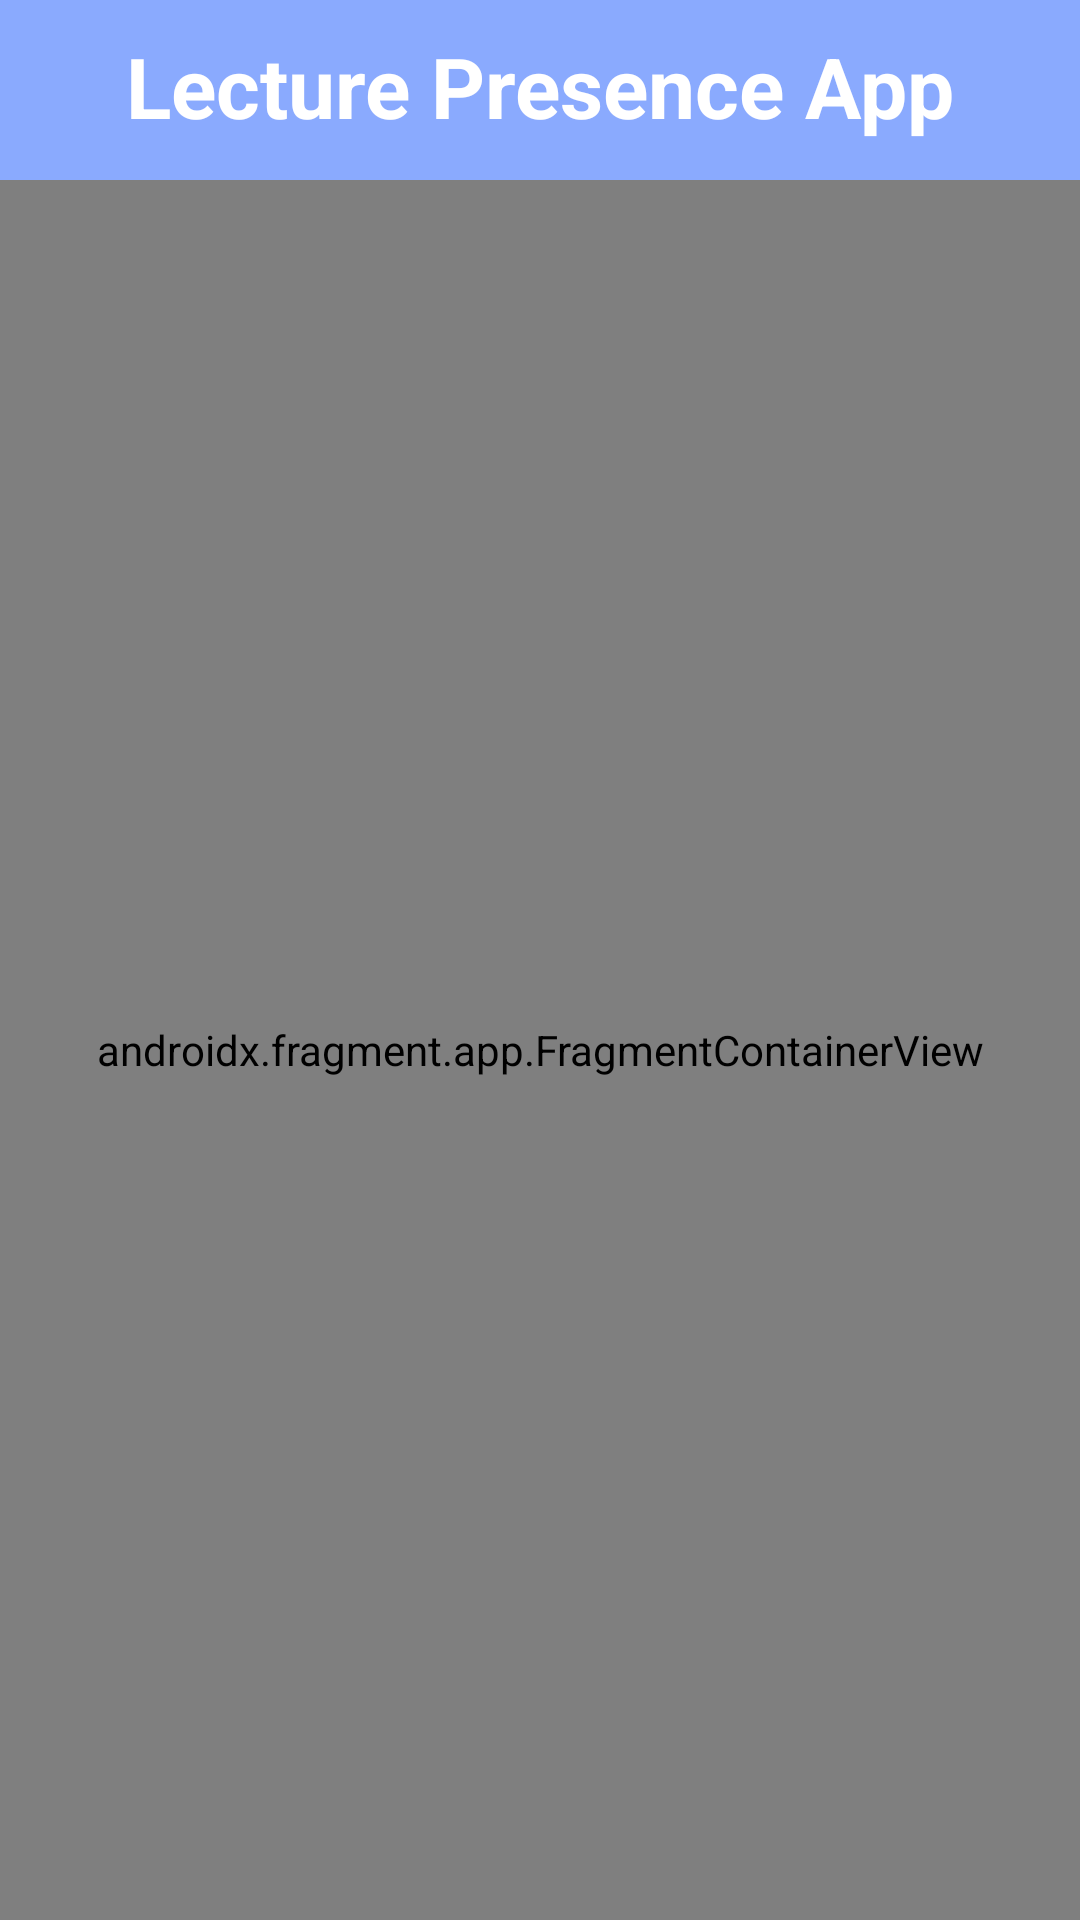

Android layout source for this screen:
<!-- AndroidManifest.xml: application theme mz -->
<!-- res/layout/activity_main.xml -->
<?xml version="1.0" encoding="utf-8"?>
<androidx.coordinatorlayout.widget.CoordinatorLayout xmlns:android="http://schemas.android.com/apk/res/android"
    xmlns:tools="http://schemas.android.com/tools"
    xmlns:app="http://schemas.android.com/apk/res-auto"


    android:layout_width="match_parent"
    android:layout_height="match_parent">

    <androidx.constraintlayout.widget.ConstraintLayout
        android:layout_width="match_parent"
        android:layout_height="match_parent">

        <com.google.android.material.appbar.AppBarLayout
            android:id="@+id/appbar"

            android:layout_width="match_parent"
            android:layout_height="60dp"
            android:backgroundTint="@color/blue_1"
            app:layout_constraintEnd_toEndOf="parent"
            app:layout_constraintStart_toStartOf="parent"
            app:layout_constraintTop_toTopOf="parent">

            <androidx.constraintlayout.widget.ConstraintLayout
                android:layout_width="match_parent"
                android:layout_height="match_parent">

                <TextView
                    android:id="@+id/app_name_title"
                    android:layout_width="match_parent"
                    android:layout_height="match_parent"
                    android:layout_marginTop="10dp"
                    android:lineSpacingExtra="14sp"
                    android:text="@string/app_title"
                    android:textAlignment="center"
                    android:textColor="#FFFFFF"
                    android:textSize="28sp"
                    android:textStyle="bold"
                    app:layout_constraintBottom_toBottomOf="parent"
                    app:layout_constraintEnd_toEndOf="parent"
                    app:layout_constraintStart_toStartOf="parent"
                    app:layout_constraintTop_toTopOf="parent" />
            </androidx.constraintlayout.widget.ConstraintLayout>

        </com.google.android.material.appbar.AppBarLayout>

        <androidx.fragment.app.FragmentContainerView
            android:id="@+id/fragmentContainerView"
            android:name="com.marko112.lecturepresenceapp.MySubjectsFragment"
            android:layout_width="0dp"
            android:layout_height="0dp"
            app:layout_constraintBottom_toBottomOf="parent"
            app:layout_constraintEnd_toEndOf="parent"
            app:layout_constraintStart_toStartOf="parent"
            app:layout_constraintTop_toBottomOf="@+id/appbar"
            tools:layout="@layout/fragment_my_subjects" />
    </androidx.constraintlayout.widget.ConstraintLayout>


</androidx.coordinatorlayout.widget.CoordinatorLayout>
<!-- res/layout/fragment_my_subjects.xml (included above) -->
<?xml version="1.0" encoding="utf-8"?>
<androidx.constraintlayout.widget.ConstraintLayout xmlns:android="http://schemas.android.com/apk/res/android"
    xmlns:app="http://schemas.android.com/apk/res-auto"
    xmlns:tools="http://schemas.android.com/tools"
    android:layout_width="match_parent"
    android:layout_height="match_parent"
    android:background="@color/white"
    tools:context=".MySubjectsFragment">

    <View
        android:id="@+id/registration_rectangle3"
        android:layout_width="0dp"
        android:layout_height="0dp"
        android:layout_marginStart="15dp"
        android:layout_marginTop="30dp"
        android:layout_marginEnd="15dp"
        android:background="@drawable/shaded_rectangle"
        android:elevation="-10dp"
        app:layout_constraintBottom_toTopOf="@+id/adding_subjects_dropdown_menu"
        app:layout_constraintEnd_toEndOf="parent"
        app:layout_constraintHorizontal_bias="0.491"
        app:layout_constraintStart_toStartOf="parent"
        app:layout_constraintTop_toBottomOf="@+id/qr_code_subject_name" />

    <View
        android:id="@+id/top_view_register3"
        android:layout_width="wrap_content"
        android:layout_height="180dp"
        android:background="@drawable/top_rounded_rectangle"
        android:elevation="-17dp"
        app:layout_constraintEnd_toEndOf="parent"
        app:layout_constraintHorizontal_bias="0.0"
        app:layout_constraintStart_toStartOf="parent"
        app:layout_constraintTop_toTopOf="parent" />

    <TextView
        android:id="@+id/qr_code_subject_name"
        android:layout_width="wrap_content"
        android:layout_height="wrap_content"
        android:layout_marginTop="30dp"
        android:elevation="16dp"
        android:text="TextView"
        android:textColor="#FFFFFF"
        android:textSize="24sp"
        android:textStyle="bold"
        app:layout_constraintEnd_toEndOf="parent"
        app:layout_constraintStart_toStartOf="@+id/top_view_register3"
        app:layout_constraintTop_toTopOf="@+id/top_view_register3" />

    <TextView
        android:id="@+id/my_subjects_title"
        android:layout_width="wrap_content"
        android:layout_height="wrap_content"
        android:layout_marginTop="10dp"
        android:elevation="16dp"
        android:text="@string/fragment_my_subjects_title"
        android:textColor="#ABCDFF"
        android:textSize="24sp"
        android:textStyle="bold"
        app:layout_constraintEnd_toEndOf="parent"
        app:layout_constraintStart_toStartOf="parent"
        app:layout_constraintTop_toTopOf="@+id/registration_rectangle3" />

    <androidx.recyclerview.widget.RecyclerView
        android:id="@+id/my_subjects_list"
        android:layout_width="0dp"
        android:layout_height="0dp"
        android:layout_marginStart="10dp"
        android:layout_marginTop="20dp"
        android:layout_marginEnd="10dp"
        app:layout_constraintBottom_toBottomOf="@+id/registration_rectangle3"
        app:layout_constraintEnd_toEndOf="@+id/registration_rectangle3"
        app:layout_constraintStart_toStartOf="@+id/registration_rectangle3"
        app:layout_constraintTop_toBottomOf="@+id/my_subjects_title" />

    <Spinner
        android:id="@+id/adding_subjects_dropdown_menu"
        android:layout_width="0dp"
        android:layout_height="wrap_content"
        android:layout_marginStart="15dp"
        android:layout_marginEnd="15dp"
        app:layout_constraintBottom_toBottomOf="parent"
        app:layout_constraintEnd_toEndOf="parent"
        app:layout_constraintStart_toStartOf="parent" />

    <TextView
        android:id="@+id/no_subjects_message"
        android:layout_width="wrap_content"
        android:layout_height="wrap_content"
        android:textColor="#FFFFFF"
        android:textSize="20sp"
        android:textStyle="bold"
        app:layout_constraintBottom_toBottomOf="parent"
        app:layout_constraintEnd_toEndOf="parent"
        app:layout_constraintStart_toStartOf="parent"
        app:layout_constraintTop_toBottomOf="@+id/my_subjects_title" />


</androidx.constraintlayout.widget.ConstraintLayout>
<!-- resources referenced by this layout -->
<resources>
  <color name="blue_1">#8AAAFE</color>
  <color name="white">#FFFFFFFF</color>
  <!-- drawable shaded_rectangle (drawable) -->
  <?xml version="1.0" encoding="utf-8"?>
  <shape xmlns:android="http://schemas.android.com/apk/res/android">
  
  
      <solid android:color="@color/white"/>
      <corners android:radius="32dp"/>
      <stroke android:color="@color/grey" android:width="1dp"/>
  </shape>
  <!-- drawable top_rounded_rectangle (drawable) -->
  <?xml version="1.0" encoding="utf-8"?>
  <shape xmlns:android="http://schemas.android.com/apk/res/android">
  
      <gradient android:startColor="@color/blue_light"
          android:endColor="@color/blue_light"
          />
      <corners
          android:topLeftRadius="0dp"
          android:topRightRadius="0dp"
          android:bottomLeftRadius="30dp"
          android:bottomRightRadius="30dp"/>
  </shape>
  <string name="app_title">Lecture Presence App</string>
  <string name="fragment_my_subjects_title">Moji kolegiji:</string>
  <style name="mz" parent="Theme.AppCompat.Light.NoActionBar">
          
          <item name="colorPrimary">@color/purple_500</item>
          <item name="colorPrimaryVariant">@color/purple_700</item>
          <item name="colorOnPrimary">@color/white</item>
          
          <item name="colorSecondary">@color/teal_200</item>
          <item name="colorSecondaryVariant">@color/teal_700</item>
          <item name="colorOnSecondary">@color/black</item>
          
          <item name="android:statusBarColor">?attr/colorPrimaryVariant</item>
          
      </style>
  <color name="grey">#B8BFD3</color>
  <color name="blue_light">#ABCDFF</color>
  <color name="purple_500">#FF6200EE</color>
  <color name="purple_700">#FF3700B3</color>
  <color name="teal_200">#FF03DAC5</color>
  <color name="teal_700">#FF018786</color>
  <color name="black">#FF000000</color>
</resources>
